Labelled photos from "eye-classification", an image-classification folder in khangpd15/BACK_END_AI_LACMAT. The possible labels are: esotropia, exotropia, hypertropia, hypotropia, normal.

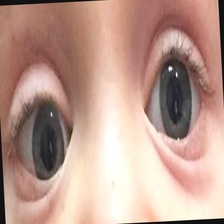
Label: normal

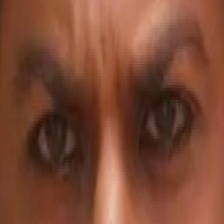
Label: normal

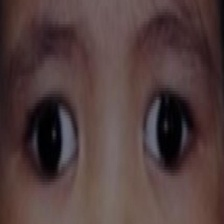
Label: exotropia

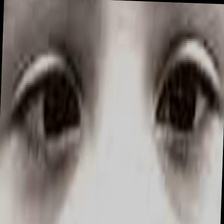
Label: esotropia

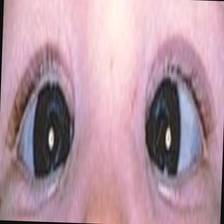
Label: esotropia

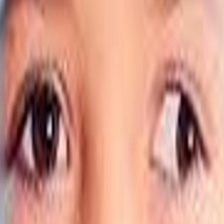
Label: exotropia
